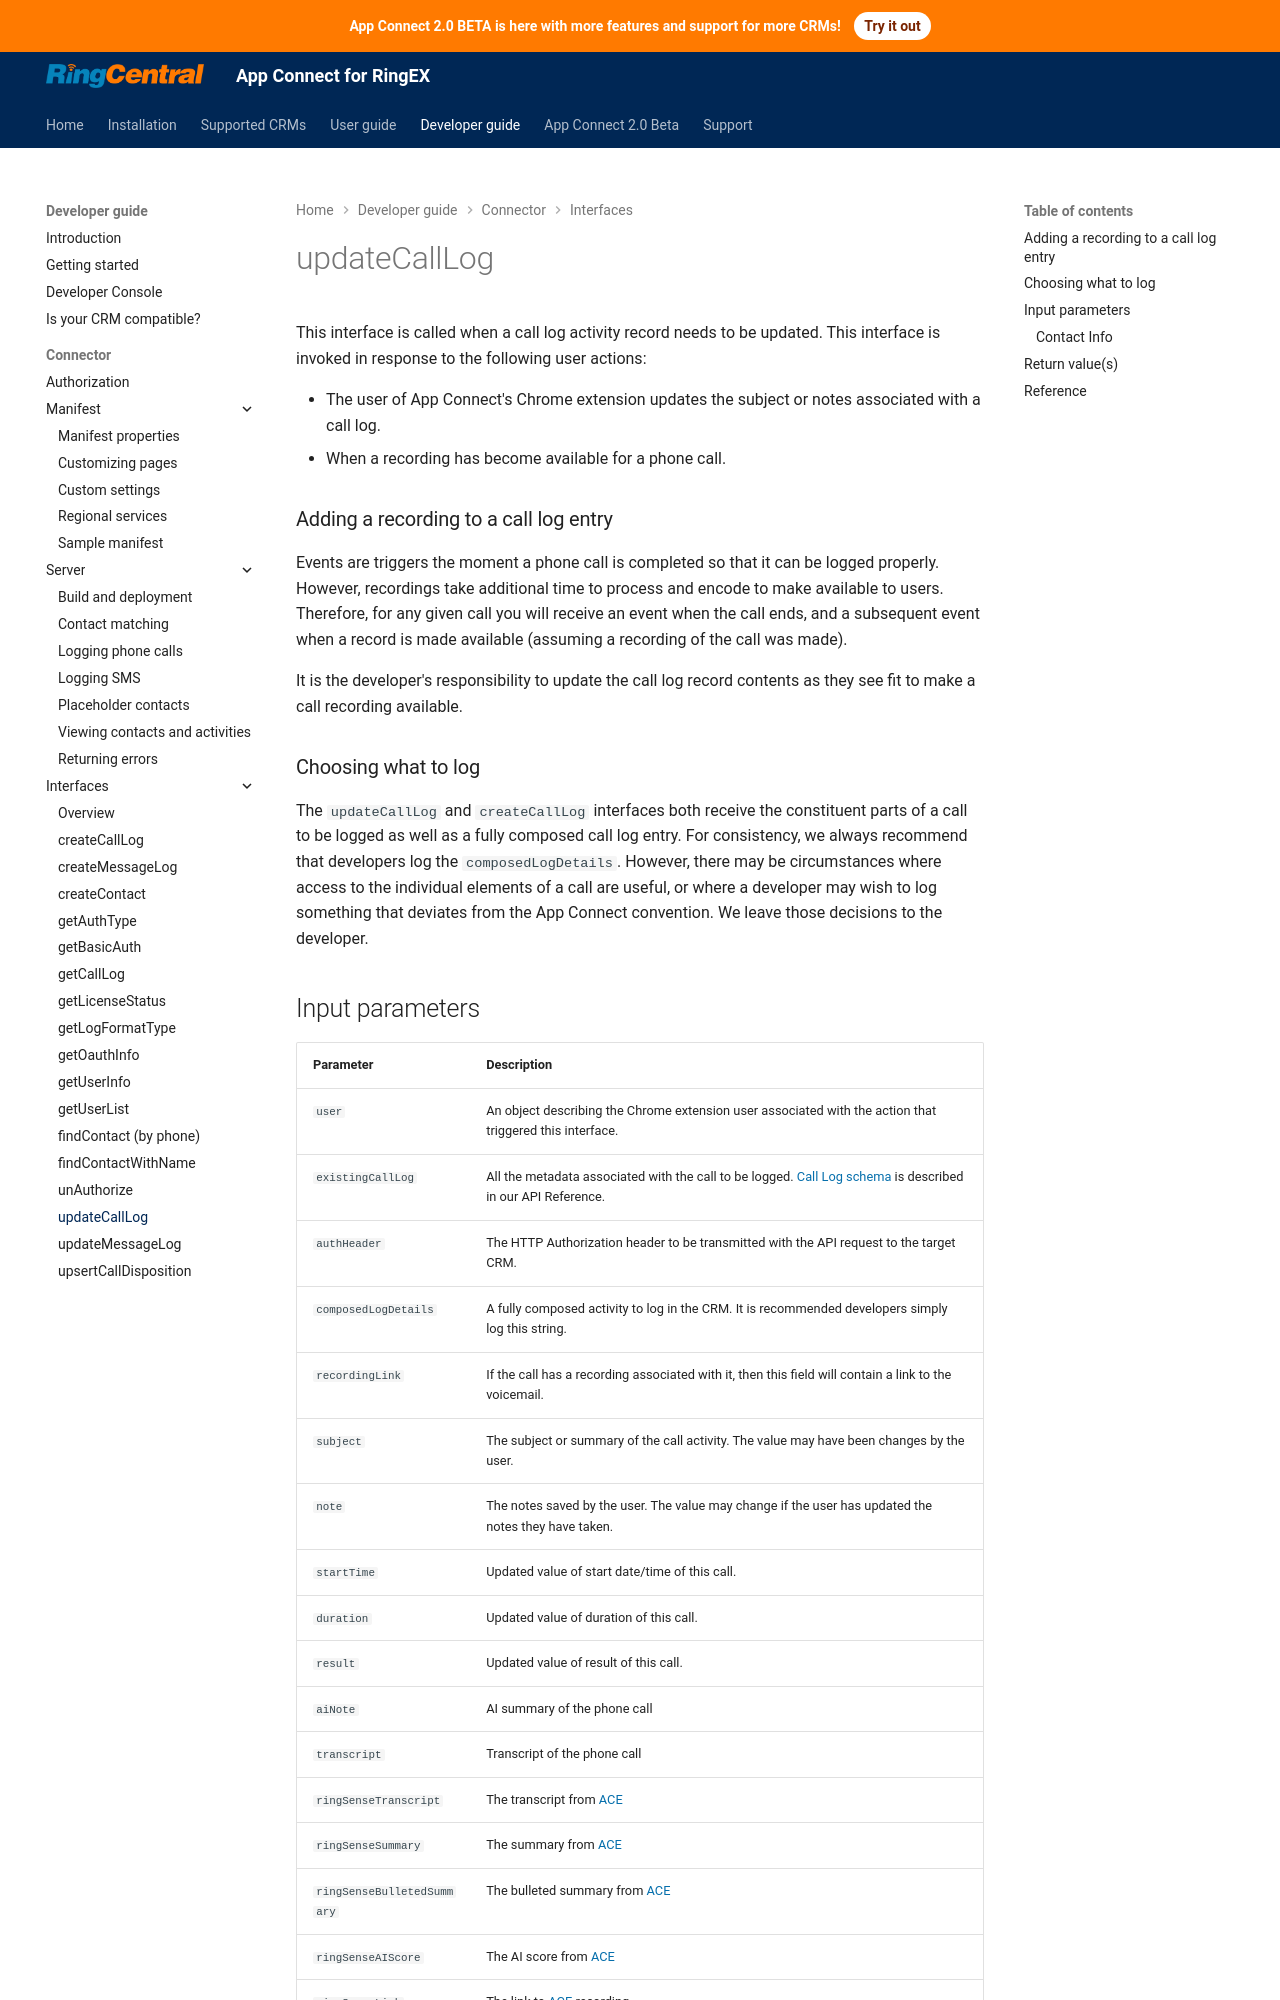

repository: jcouw/rc-unified-crm-extension · page: developers/interfaces/updateCallLog/index.html · generator: mkdocs

# updateCallLog

This interface is called when a call log activity record needs to be updated. This interface is invoked in response to the following user actions:

* The user of App Connect's Chrome extension updates the subject or notes associated with a call log. 
* When a recording has become available for a phone call.

### Adding a recording to a call log entry

Events are triggers the moment a phone call is completed so that it can be logged properly. However, recordings take additional time to process and encode to make available to users. Therefore, for any given call you will receive an event when the call ends, and a subsequent event when a record is made available (assuming a recording of the call was made). 

It is the developer's responsibility to update the call log record contents as they see fit to make a call recording available. 

### Choosing what to log

The `updateCallLog` and `createCallLog` interfaces both receive the constituent parts of a call to be logged as well as a fully composed call log entry. For consistency, we always recommend that developers log the `composedLogDetails`. However, there may be circumstances where access to the individual elements of a call are useful, or where a developer may wish to log something that deviates from the App Connect convention. We leave those decisions to the developer.
